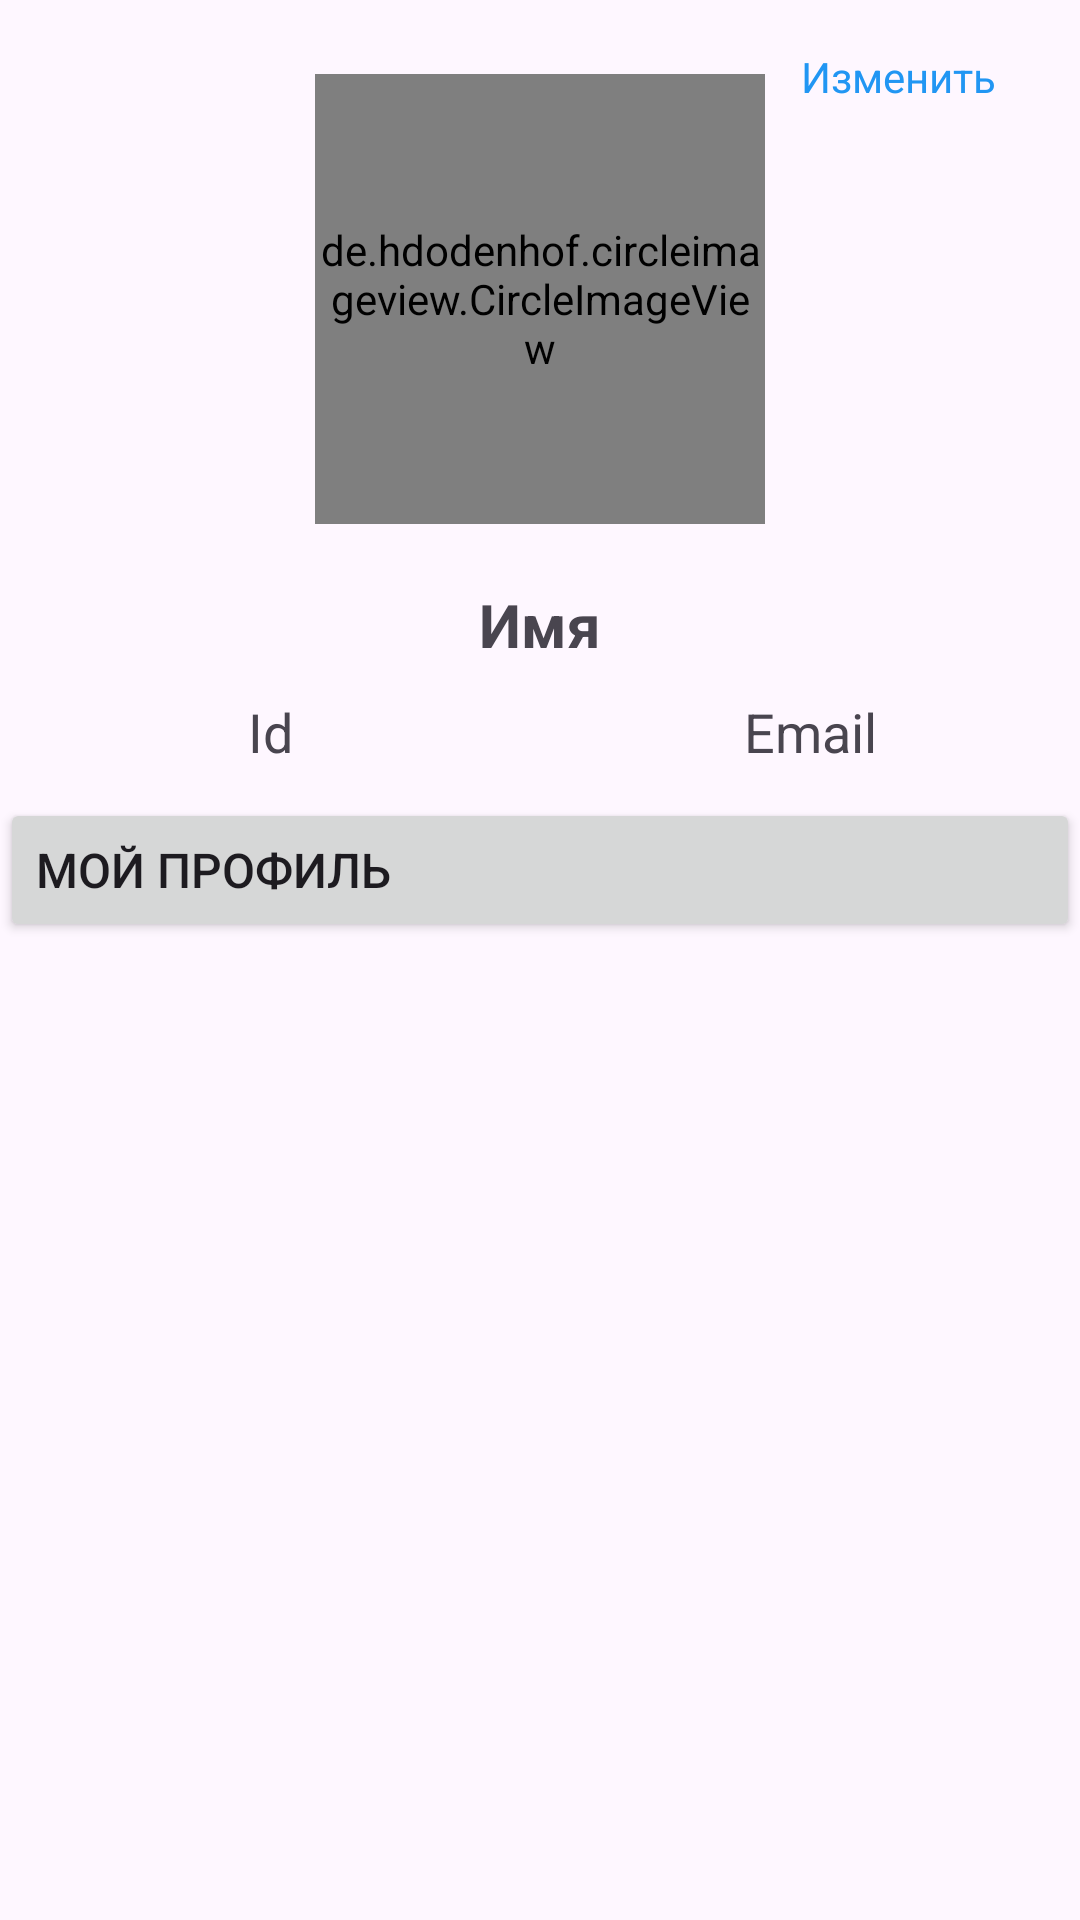

The Android layout XML behind this screen, and the referenced resources:
<!-- AndroidManifest.xml: application theme Theme.MyChat -->
<!-- res/layout/fragment_settings.xml -->
<?xml version="1.0" encoding="utf-8"?>
<androidx.constraintlayout.widget.ConstraintLayout xmlns:android="http://schemas.android.com/apk/res/android"
    xmlns:app="http://schemas.android.com/apk/res-auto"
    xmlns:tools="http://schemas.android.com/tools"
    android:layout_width="match_parent"
    android:layout_height="match_parent">

    <de.hdodenhof.circleimageview.CircleImageView
        android:id="@+id/imageView2"
        android:layout_width="150dp"
        android:layout_height="150dp"
        app:layout_constraintBottom_toBottomOf="parent"
        app:layout_constraintEnd_toEndOf="parent"
        app:layout_constraintHorizontal_bias="0.5"
        app:layout_constraintStart_toStartOf="parent"
        app:layout_constraintTop_toTopOf="parent"
        app:layout_constraintVertical_bias="0.05"
        tools:srcCompat="@tools:sample/avatars" />

    <TextView
        android:id="@+id/nameTv"
        android:layout_width="wrap_content"
        android:layout_height="wrap_content"
        android:layout_marginTop="20dp"
        android:text="@string/fragment_settings_name"
        android:textSize="20sp"
        android:textStyle="bold"
        app:layout_constraintEnd_toEndOf="parent"
        app:layout_constraintHorizontal_bias="0.5"
        app:layout_constraintStart_toStartOf="parent"
        app:layout_constraintTop_toBottomOf="@+id/imageView2" />

    <LinearLayout
        android:id="@+id/linearLayout"
        android:layout_width="match_parent"
        android:layout_height="wrap_content"
        android:layout_marginTop="10dp"
        android:orientation="horizontal"
        app:layout_constraintEnd_toEndOf="parent"
        app:layout_constraintHorizontal_bias="0.5"
        app:layout_constraintStart_toStartOf="parent"
        app:layout_constraintTop_toBottomOf="@+id/nameTv">

        <TextView
            android:id="@+id/useridTv"
            android:layout_width="match_parent"
            android:layout_height="wrap_content"
            android:layout_weight="1"
            android:gravity="center"
            android:text="@string/fragment_settings_userid"
            android:textSize="18sp" />

        <TextView
            android:id="@+id/emailTv"
            android:layout_width="match_parent"
            android:layout_height="wrap_content"
            android:layout_weight="1"
            android:gravity="center"
            android:text="@string/fragment_settings_email"
            android:textSize="18sp" />
    </LinearLayout>

    <LinearLayout
        android:layout_width="match_parent"
        android:layout_height="wrap_content"
        android:orientation="vertical"
        android:layout_marginTop="10dp"
        app:layout_constraintEnd_toEndOf="parent"
        app:layout_constraintHorizontal_bias="0.5"
        app:layout_constraintStart_toStartOf="parent"
        app:layout_constraintTop_toBottomOf="@+id/linearLayout">

        <Button
            android:id="@+id/button"
            android:layout_width="match_parent"
            android:layout_height="wrap_content"
            android:text="@string/fragment_settings_my_profile"
            android:textAlignment="viewStart"
            android:textSize="16sp"
            app:icon="@android:drawable/ic_dialog_info" />
    </LinearLayout>

    <TextView
        android:id="@+id/updateImage"
        android:layout_width="wrap_content"
        android:layout_height="wrap_content"
        android:layout_marginTop="16dp"
        android:layout_marginEnd="28dp"
        android:text="@string/fragment_settings_update_image"
        android:textColor="#2196F3"
        app:layout_constraintEnd_toEndOf="parent"
        app:layout_constraintTop_toTopOf="parent" />

</androidx.constraintlayout.widget.ConstraintLayout>
<!-- resources referenced by this layout -->
<resources>
  <string name="fragment_settings_email">Email</string>
  <string name="fragment_settings_my_profile">Мой профиль</string>
  <string name="fragment_settings_name">Имя</string>м
  <string name="fragment_settings_update_image">Изменить</string>
  <string name="fragment_settings_userid">Id</string>
  <style name="Theme.MyChat" parent="Base.Theme.MyChat" />
  <style name="Base.Theme.MyChat" parent="Theme.Material3.DayNight.NoActionBar">
          
          <item name="colorPrimary">@color/my_light_primary</item>
      </style>
  <color name="my_light_primary">#00BCD4</color>
</resources>
